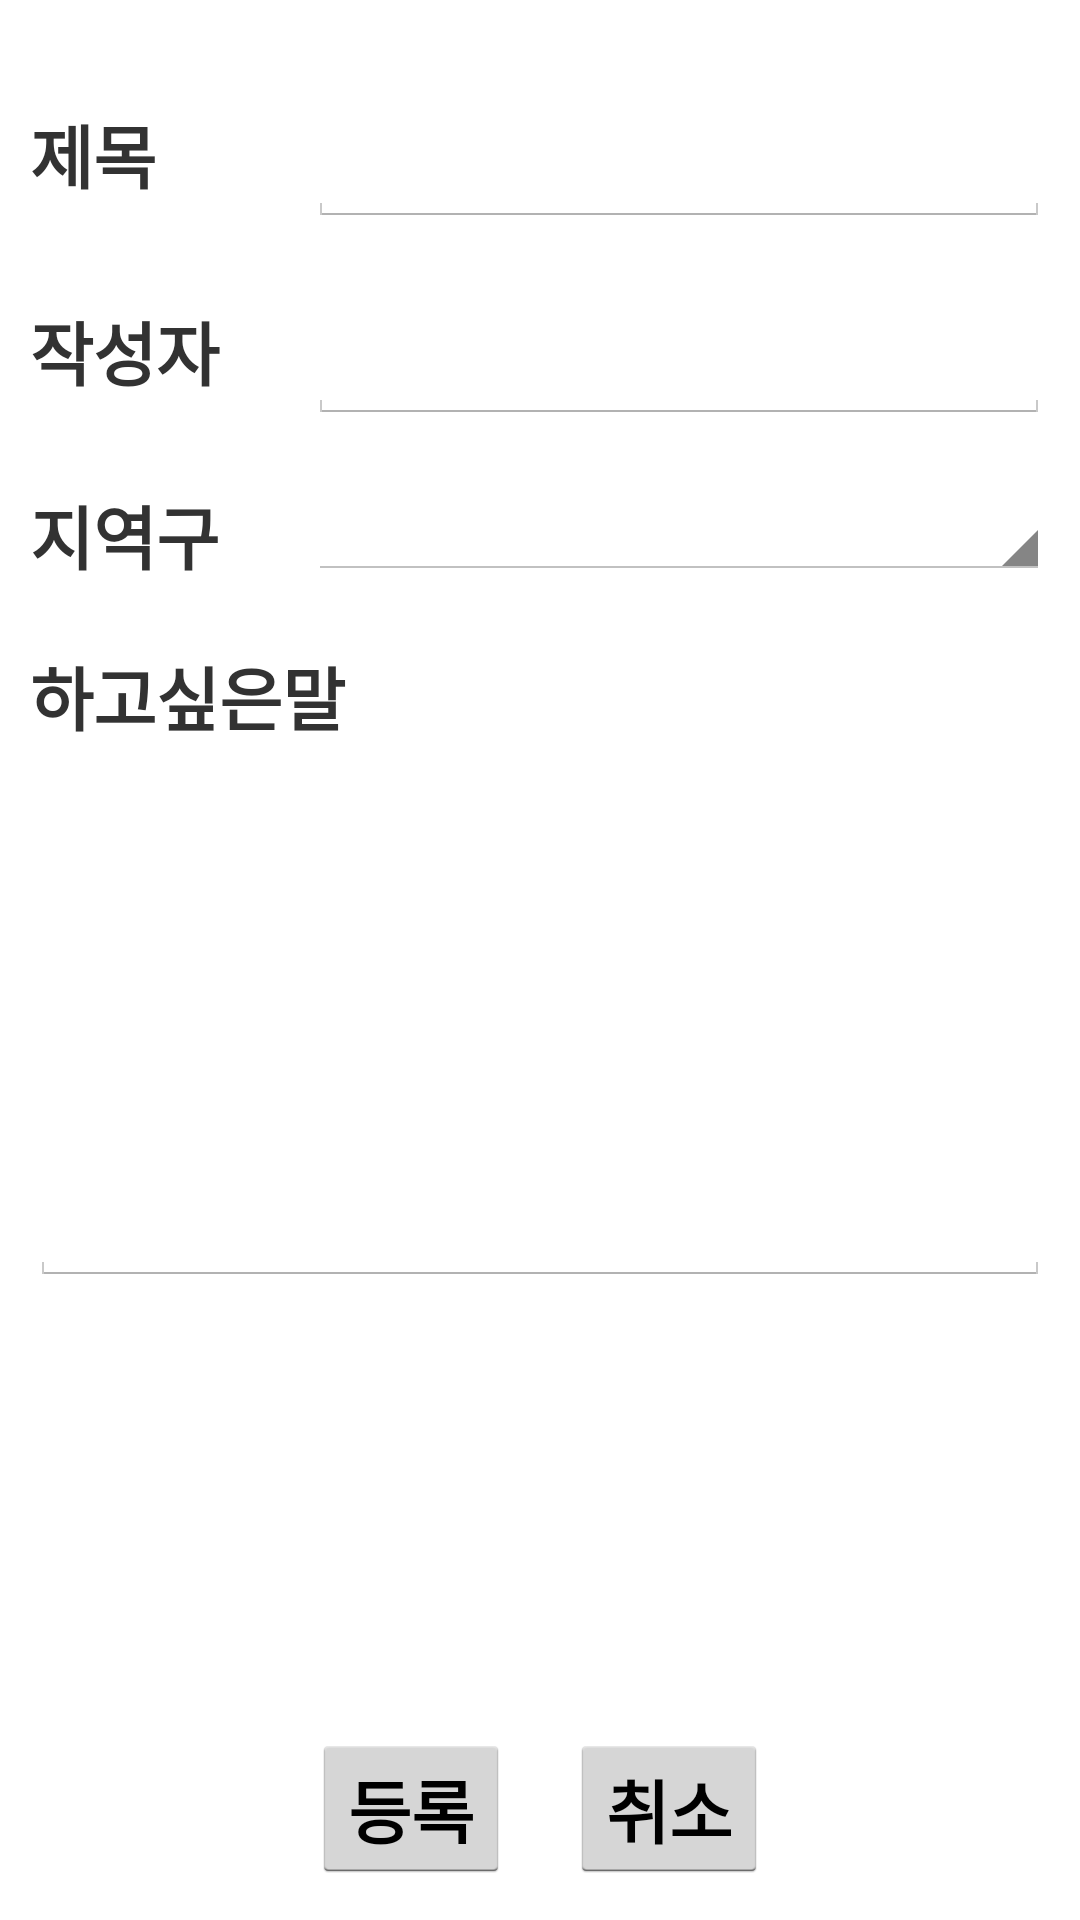

Produce the Android XML layout that renders to this screen, including the resource entries it uses.
<!-- AndroidManifest.xml: activity theme CustomActionBarTheme -->
<!-- res/layout/activity_write.xml -->
<?xml version="1.0" encoding="utf-8"?>
<LinearLayout xmlns:android="http://schemas.android.com/apk/res/android"
    android:layout_width="match_parent"
    android:layout_height="match_parent"
    android:orientation="vertical">

    <ScrollView
        android:layout_width="fill_parent"
        android:layout_height="0dp"
        android:layout_weight="9"
        android:layout_marginTop="20dp">


        <LinearLayout
            android:layout_width="match_parent"
            android:layout_height="match_parent"
            android:orientation="vertical">

        <LinearLayout
            android:layout_width="match_parent"
            android:layout_height="wrap_content"
            android:layout_margin="10dp"
            android:orientation="horizontal">

            <TextView
                style="@style/FontStyle"
                android:layout_width="0dp"
                android:layout_weight="3"
                android:layout_height="wrap_content"
                android:text="제목" />

            <EditText
                android:id="@+id/edit_title"
                style="@style/FontStyle"
                android:layout_width="0dp"
                android:layout_weight="8"
                android:layout_height="wrap_content" />


        </LinearLayout>

        <LinearLayout
            android:layout_width="match_parent"
            android:layout_height="wrap_content"
            android:layout_margin="10dp"
            android:orientation="horizontal">

            <TextView
                style="@style/FontStyle"
                android:layout_width="0dp"
                android:layout_weight="3"
                android:layout_height="wrap_content"
                android:text="작성자" />

            <EditText
                android:id="@+id/edit_writer"
                style="@style/FontStyle"
                android:layout_width="0dp"
                android:layout_weight="8"
                android:layout_height="wrap_content" />
        </LinearLayout>

        <LinearLayout
            android:layout_width="match_parent"
            android:layout_height="wrap_content"
            android:layout_margin="10dp"
            android:orientation="horizontal">

            <TextView
                style="@style/FontStyle"
                android:layout_width="0dp"
                android:layout_weight="3"
                android:layout_height="wrap_content"
                android:text="지역구 " />

            <Spinner
                android:id="@+id/spinner"
                style="@style/FontStyle"
                android:layout_width="0dp"
                android:layout_weight="8"
                android:layout_height="wrap_content" />
        </LinearLayout>

        <LinearLayout
            android:layout_width="match_parent"
            android:layout_height="wrap_content"
            android:layout_margin="10dp"
            android:orientation="vertical">

            <TextView
                style="@style/FontStyle"
                android:layout_width="match_parent"
                android:layout_height="wrap_content"
                android:text="하고싶은말" />

            <EditText
                android:id="@+id/edit_content"
                android:layout_width="match_parent"
                android:layout_height="180dp"
                android:gravity="top"
                />
        </LinearLayout>
    </LinearLayout>
    </ScrollView>

    <LinearLayout
        android:layout_width="match_parent"
        android:layout_height="0dp"
        android:gravity="center_horizontal"
        android:layout_weight="1">

        <Button
            android:id="@+id/bt_regist"
            style="@style/FontStyle"
            android:layout_width="wrap_content"
            android:layout_height="wrap_content"
            android:text="등록" />

        <TextView
            android:layout_width="20dp"
            android:layout_height="wrap_content" />

        <Button
            android:id="@+id/bt_cancel"
            style="@style/FontStyle"
            android:layout_width="wrap_content"
            android:layout_height="wrap_content"
            android:onClick="btnClick"
            android:text="취소" />

    </LinearLayout>

</LinearLayout>
<!-- resources referenced by this layout -->
<resources>
  <style name="FontStyle">
          <item name="android:textSize">23sp</item>
          <item name="android:textStyle">bold</item>
      </style>
  <style name="CustomActionBarTheme" parent="@android:style/Theme.Holo.Light">
      </style>
</resources>
